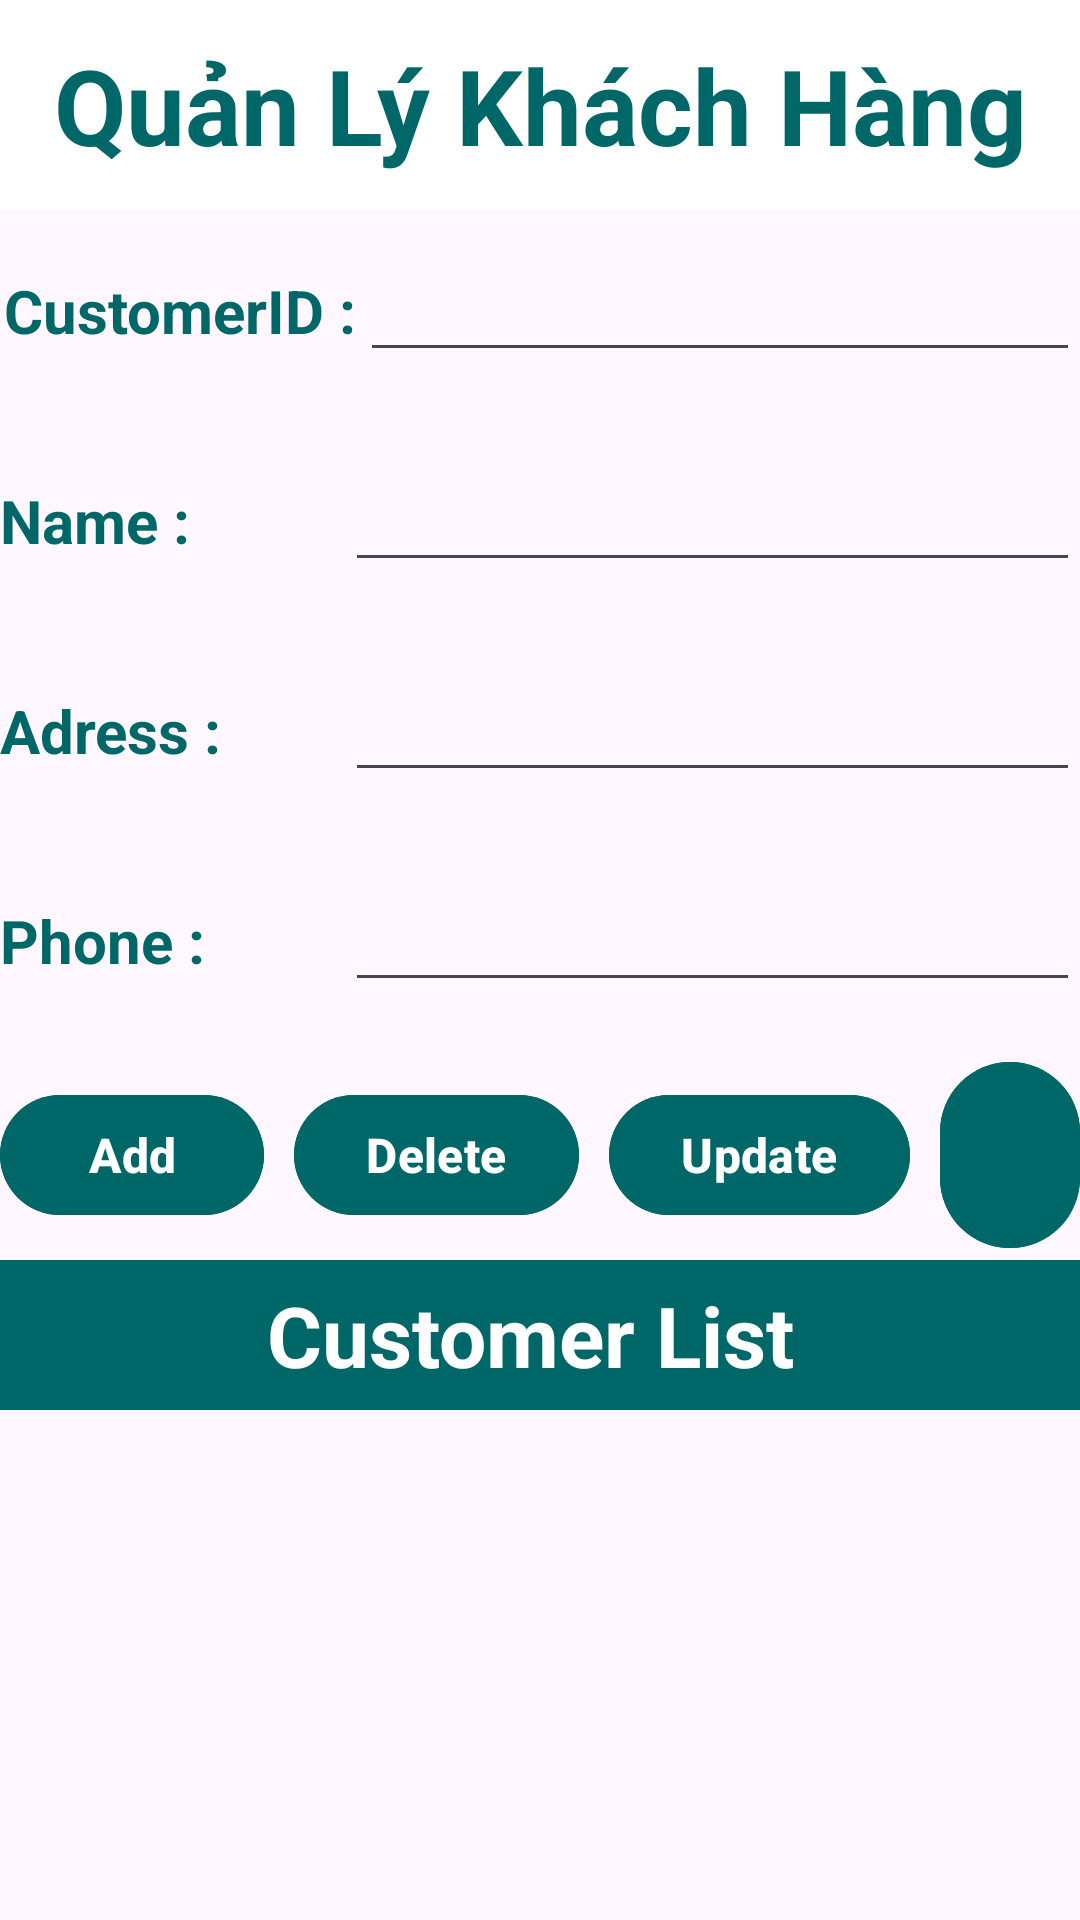

This screen was rendered from an Android layout file. Write that file and the resources it references.
<!-- AndroidManifest.xml: application theme Theme.ManageRestaurantApp -->
<!-- res/layout/activity_customer_main.xml -->
<?xml version="1.0" encoding="utf-8"?>
<LinearLayout xmlns:android="http://schemas.android.com/apk/res/android"
    xmlns:app="http://schemas.android.com/apk/res-auto"
    xmlns:tools="http://schemas.android.com/tools"
    android:layout_width="match_parent"
    android:layout_height="match_parent"
    android:orientation="vertical"
    tools:context=".activities.DinningTableMainActivity">

    <LinearLayout
        android:layout_width="match_parent"
        android:layout_height="70dp"
        android:orientation="vertical"
        android:background="#3A62F1"
        >

        <TextView
            android:id="@+id/textView"
            android:layout_width="match_parent"
            android:layout_height="70dp"
            android:background="#FFFFFF"
            android:backgroundTint="#FFFFFF"
            android:gravity="center"
            android:text="Quản Lý Khách Hàng"
            android:textColor="#006769"
            android:textSize="35dp"
            android:textStyle="bold" />

    </LinearLayout>

    <LinearLayout
        android:layout_width="match_parent"
        android:layout_height="70dp"
        android:orientation="horizontal">

        <TextView
            android:id="@+id/textView44"
            android:layout_width="120dp"
            android:layout_height="wrap_content"
            android:layout_marginTop="10dp"
            android:gravity="center"
            android:text="CustomerID :"
            android:textColor="#006769"
            android:textSize="20dp"
            android:textStyle="bold" />

        <EditText
            android:id="@+id/edtCustomerID"
            android:layout_width="match_parent"
            android:layout_height="wrap_content"
            android:layout_marginTop="10dp"
            android:inputType="text"
            android:text=""
            android:textColor="#006769"
            android:textSize="20dp"
            android:textStyle="bold" />
    </LinearLayout>
    <LinearLayout
        android:layout_width="match_parent"
        android:layout_height="70dp"
        android:orientation="horizontal">

        <TextView
            android:id="@+id/textView3334"
            android:layout_width="115dp"
            android:layout_height="wrap_content"
            android:layout_marginTop="10dp"
            android:text="Name :"
            android:textColor="#006769"
            android:textSize="20dp"
            android:textStyle="bold" />

        <EditText
            android:id="@+id/edtCustomerName"
            android:layout_width="match_parent"
            android:layout_height="wrap_content"
            android:layout_marginTop="10dp"
            android:inputType="text"
            android:text=""
            android:textColor="#006769"
            android:textSize="20dp"
            android:textStyle="bold" />
    </LinearLayout>

    <LinearLayout
        android:layout_width="match_parent"
        android:layout_height="70dp"
        android:orientation="horizontal">

        <TextView
            android:id="@+id/textView2"
            android:layout_width="115dp"
            android:layout_height="wrap_content"
            android:layout_marginTop="10dp"
            android:text="Adress :"
            android:textColor="#006769"
            android:textSize="20dp"
            android:textStyle="bold" />

        <EditText
            android:id="@+id/edtAdress"
            android:layout_width="match_parent"
            android:layout_height="wrap_content"
            android:layout_marginTop="10dp"
            android:inputType="text"
            android:text=""
            android:textColor="#006769"
            android:textSize="20dp"
            android:textStyle="bold" />
    </LinearLayout>
    <LinearLayout
        android:layout_width="match_parent"
        android:layout_height="70dp"
        android:orientation="horizontal">

        <TextView
            android:id="@+id/textView3"
            android:layout_width="115dp"
            android:layout_height="wrap_content"
            android:layout_marginTop="10dp"
            android:text="Phone :"
            android:textColor="#006769"
            android:textSize="20dp"
            android:textStyle="bold" />

        <EditText
            android:id="@+id/edtPhoneNumber"
            android:layout_width="match_parent"
            android:layout_height="wrap_content"
            android:layout_marginTop="10dp"
            android:inputType="text"
            android:text=""
            android:textColor="#006769"
            android:textSize="20dp"
            android:textStyle="bold" />
    </LinearLayout>



    <LinearLayout
        android:layout_width="match_parent"
        android:layout_height="70dp"
        android:orientation="horizontal"
        android:gravity="center">

        <Button
            android:id="@+id/btnAddCustomer"
            android:layout_width="wrap_content"
            android:layout_height="wrap_content"
            android:layout_marginRight="10dp"
            android:backgroundTint="#006769"
            android:text="Add"
            android:textSize="16dp"
            android:textStyle="bold" />

        <Button
            android:id="@+id/btnDeleteCustomer"
            android:layout_width="wrap_content"
            android:layout_height="wrap_content"
            android:layout_marginRight="10dp"
            android:backgroundTint="#006769"
            android:text="Delete"
            android:textSize="16dp"
            android:textStyle="bold" />

        <Button
            android:id="@+id/btnUpdateCustomer"
            android:layout_width="wrap_content"
            android:layout_height="wrap_content"
            android:layout_marginRight="10dp"
            android:backgroundTint="#006769"
            android:text="Update"
            android:textSize="16dp"
            android:textStyle="bold" />

        <Button
            android:id="@+id/btnResetCustomer"
            android:layout_width="wrap_content"
            android:layout_height="wrap_content"
            android:backgroundTint="#006769"
            android:text="Reset"
            android:textSize="16dp"
            android:textStyle="bold" />

    </LinearLayout>

    <LinearLayout
        android:layout_width="match_parent"
        android:layout_height="50dp"
        android:orientation="vertical"
        >

        <TextView
            android:id="@+id/textView5"
            android:layout_width="match_parent"
            android:layout_height="50dp"
            android:background="#FFFFFF"
            android:backgroundTint="#006769"
            android:gravity="center"
            android:text="Customer List "
            android:textColor="@color/white"
            android:textSize="28dp"
            android:textStyle="bold" />
    </LinearLayout>

    <LinearLayout
        android:layout_width="match_parent"
        android:layout_height="match_parent"
        android:orientation="vertical">

        <ListView
            android:layout_width="match_parent"
            android:layout_height="match_parent"
            android:id="@+id/lv_Customer"/>
    </LinearLayout>
</LinearLayout>
<!-- resources referenced by this layout -->
<resources>
  <color name="white">#FFFFFFFF</color>
  <style name="Theme.ManageRestaurantApp" parent="Base.Theme.ManageRestaurantApp" />
  <style name="Base.Theme.ManageRestaurantApp" parent="Theme.Material3.DayNight.NoActionBar">
          
          
      </style>
</resources>
